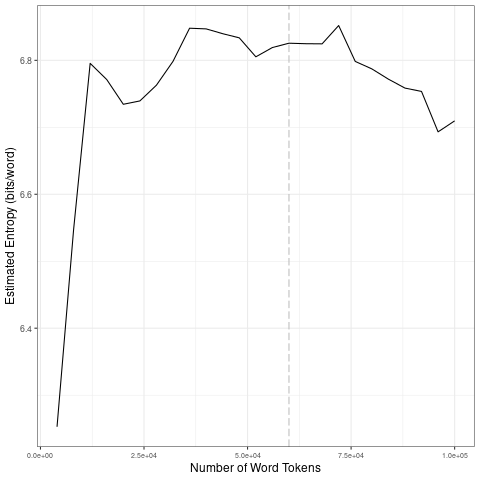

The table this chart was drawn from, first rows:
file, entropy.Corpus.Size, entropy.Entropy, sd.Corpus.Size, sd.SD
data/covid-clean/2020_by_es/2020-08-08_t…, 4000, 6.253, 20000, 0.2275
data/covid-clean/2020_by_es/2020-08-08_t…, 8000, 6.547, 40000, 0.04888
data/covid-clean/2020_by_es/2020-08-08_t…, 12000, 6.796, 60000, 0.01337
data/covid-clean/2020_by_es/2020-08-08_t…, 16000, 6.771, 80000, 0.02536
data/covid-clean/2020_by_es/2020-08-08_t…, 20000, 6.734, 1e+05, 0.034
data/covid-clean/2020_by_es/2020-08-08_t…, 24000, 6.739, 20000, 0.2275
data/covid-clean/2020_by_es/2020-08-08_t…, 28000, 6.763, 40000, 0.04888
data/covid-clean/2020_by_es/2020-08-08_t…, 32000, 6.798, 60000, 0.01337
data/covid-clean/2020_by_es/2020-08-08_t…, 36000, 6.848, 80000, 0.02536
data/covid-clean/2020_by_es/2020-08-08_t…, 40000, 6.847, 1e+05, 0.034
data/covid-clean/2020_by_es/2020-08-08_t…, 44000, 6.84, 20000, 0.2275
data/covid-clean/2020_by_es/2020-08-08_t…, 48000, 6.834, 40000, 0.04888
data/covid-clean/2020_by_es/2020-08-08_t…, 52000, 6.805, 60000, 0.01337
data/covid-clean/2020_by_es/2020-08-08_t…, 56000, 6.819, 80000, 0.02536
data/covid-clean/2020_by_es/2020-08-08_t…, 60000, 6.826, 1e+05, 0.034
data/covid-clean/2020_by_es/2020-08-08_t…, 64000, 6.825, 20000, 0.2275
data/covid-clean/2020_by_es/2020-08-08_t…, 68000, 6.825, 40000, 0.04888
data/covid-clean/2020_by_es/2020-08-08_t…, 72000, 6.852, 60000, 0.01337
data/covid-clean/2020_by_es/2020-08-08_t…, 76000, 6.798, 80000, 0.02536
data/covid-clean/2020_by_es/2020-08-08_t…, 80000, 6.787, 1e+05, 0.034
data/covid-clean/2020_by_es/2020-08-08_t…, 84000, 6.772, 20000, 0.2275
data/covid-clean/2020_by_es/2020-08-08_t…, 88000, 6.759, 40000, 0.04888
data/covid-clean/2020_by_es/2020-08-08_t…, 92000, 6.754, 60000, 0.01337
data/covid-clean/2020_by_es/2020-08-08_t…, 96000, 6.693, 80000, 0.02536
data/covid-clean/2020_by_es/2020-08-08_t…, 1e+05, 6.71, 1e+05, 0.034
